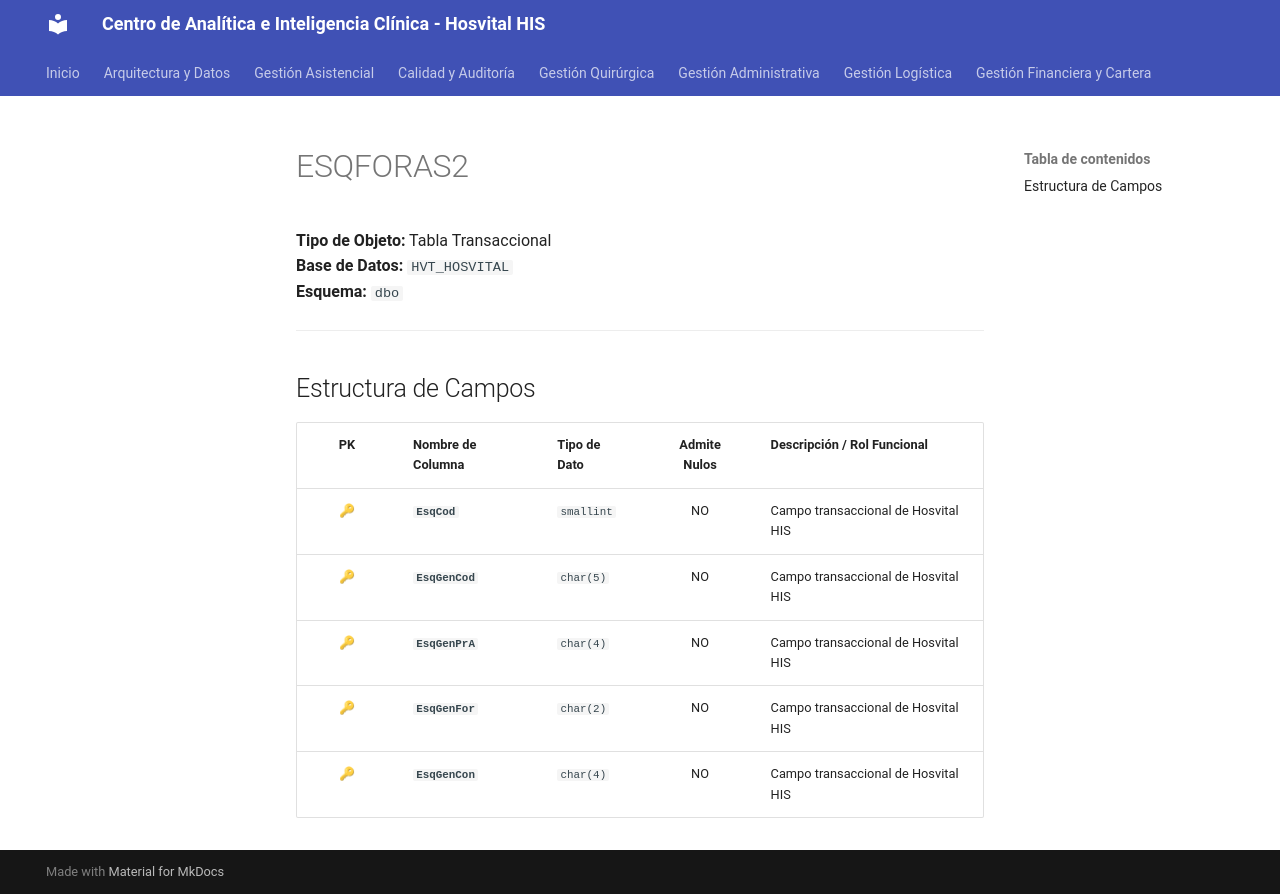

repository: SoporteSaludtech/superset-docs · page: diccionario-general/ESQFORAS2/index.html · generator: mkdocs

# ESQFORAS2

**Tipo de Objeto:** Tabla Transaccional  
**Base de Datos:** `HVT_HOSVITAL`  
**Esquema:** `dbo`

---

## Estructura de Campos

| PK | Nombre de Columna | Tipo de Dato | Admite Nulos | Descripción / Rol Funcional |
| :-: | :--- | :--- | :-: | :--- |
| 🔑 | **`EsqCod`** | `smallint` | NO | Campo transaccional de Hosvital HIS |
| 🔑 | **`EsqGenCod`** | `char(5)` | NO | Campo transaccional de Hosvital HIS |
| 🔑 | **`EsqGenPrA`** | `char(4)` | NO | Campo transaccional de Hosvital HIS |
| 🔑 | **`EsqGenFor`** | `char(2)` | NO | Campo transaccional de Hosvital HIS |
| 🔑 | **`EsqGenCon`** | `char(4)` | NO | Campo transaccional de Hosvital HIS |
